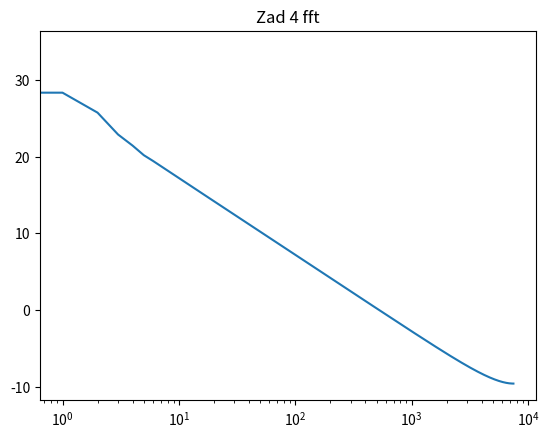

Reproduce this figure in Python.
# -*- coding: utf-8 -*-
"""
Created on Fri Nov  8 10:31:08 2019

@author: gk36042
"""

import math as m
import matplotlib.pyplot as p
import numpy.fft as np
import datetime as d
T=1#s6
fs=15000#hz
Na=2
Nb=5
Nc=25
N=T*fs
NN=int(N)
NNN=int(NN/2)
c=[]
b=[]
widm4=[]

for t in range(0,NN-1,1):
    t/=fs
    c.append(t)
    suma=0
    for i in range(1,Nb,1):
       
       suma=(suma+(m.sin(m.sin(m.pi*i/7*t)*m.pi*t*i)/(2*(m.pow(i,2))+1)))
    b.append(suma)


start4=d.datetime.now()   
F= abs(np.rfft(b))
end4=d.datetime.now()

for i in range(0,NNN):
    widm4.append(10*m.log10(F[i]))

p.title('Zad 4 fft')
p.xscale('log')
p.plot(widm4)  
result=('%s')%(end4-start4)
print(result)
p.show()